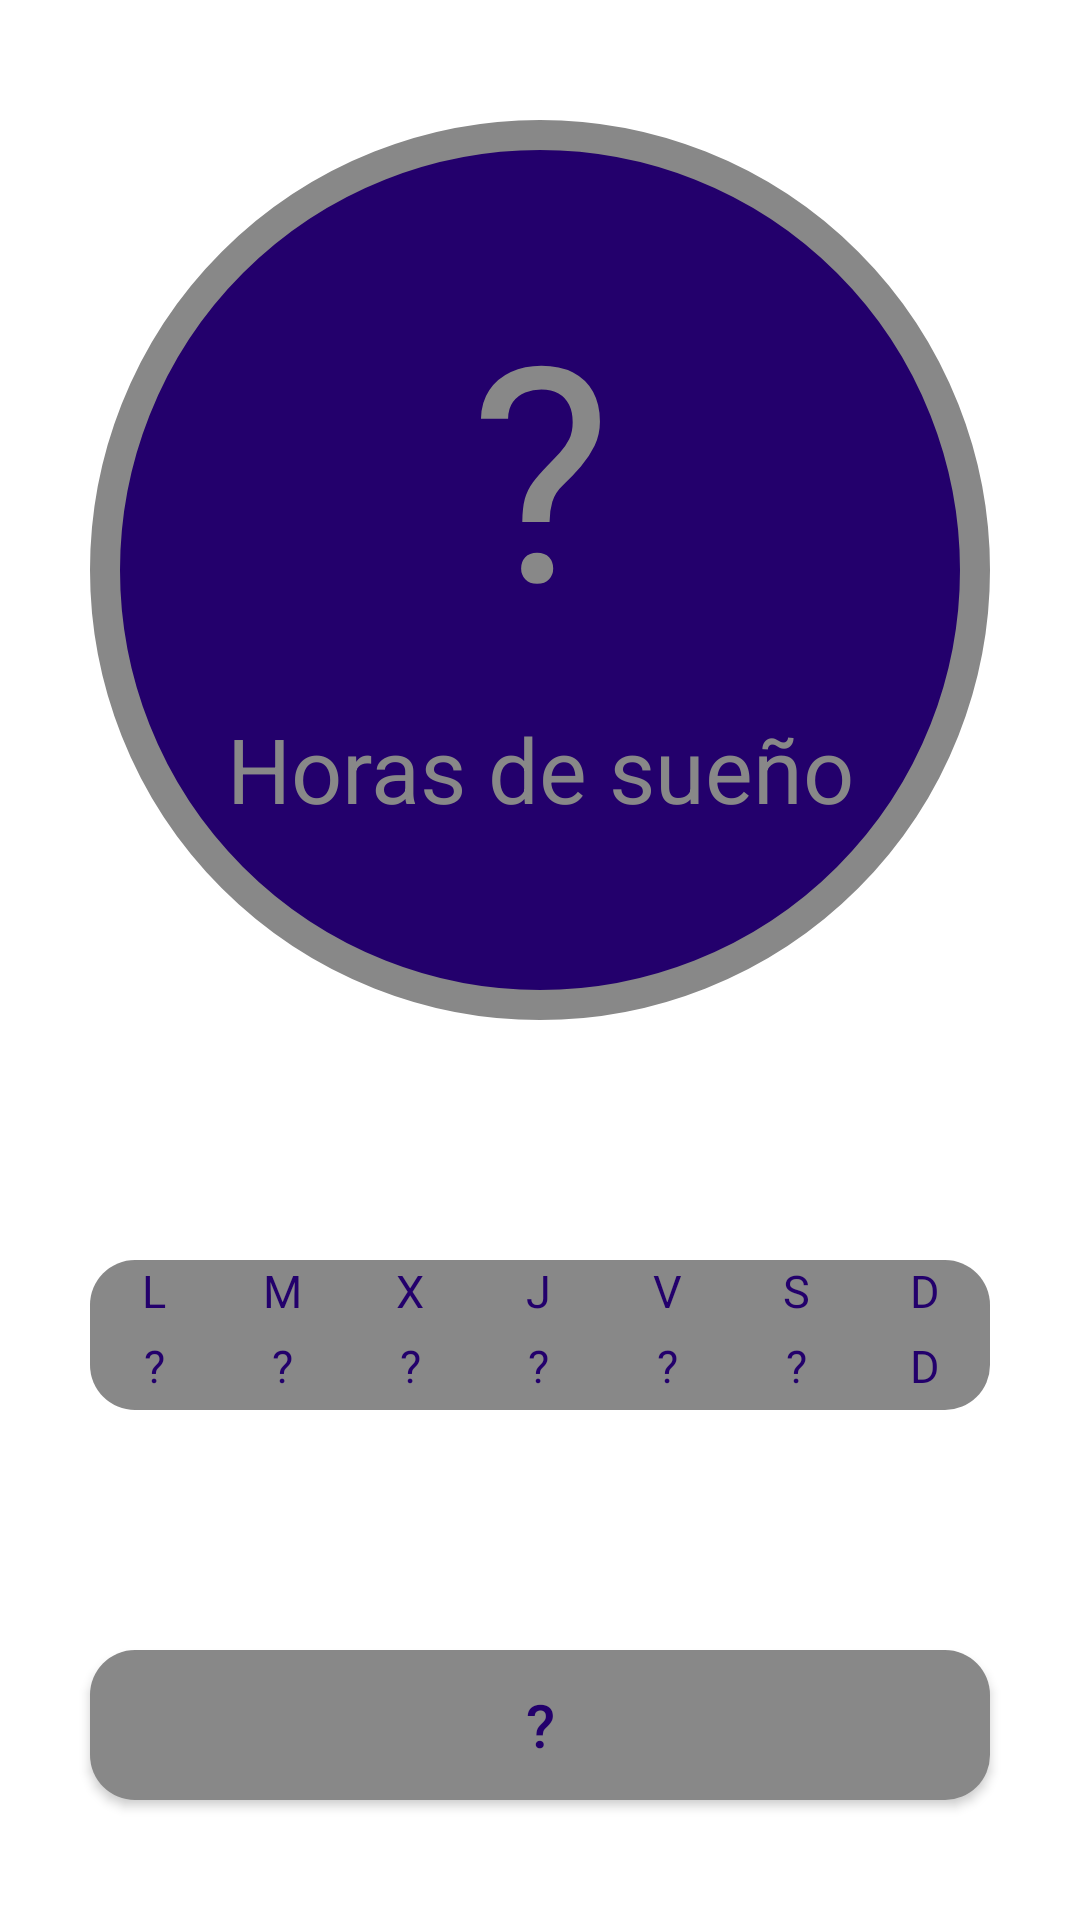

Android layout source for this screen:
<!-- AndroidManifest.xml: application theme Theme.SleepCalm -->
<!-- res/layout/fragment_stadistics.xml -->
<?xml version="1.0" encoding="utf-8"?>
<LinearLayout xmlns:android="http://schemas.android.com/apk/res/android"
    xmlns:tools="http://schemas.android.com/tools"
    android:layout_width="match_parent"
    android:layout_height="match_parent"
    tools:context=".fragment.StadisticsFragment"

    android:background="@drawable/background"
    android:gravity="center"
    android:orientation="vertical"

    >

    <LinearLayout
        android:layout_width="300dp"
        android:layout_height="300dp"
        android:background="@drawable/listening_button"
        android:orientation="vertical"
        android:gravity="center"
        android:layout_marginBottom="80dp"
        >
        <TextView
            android:layout_width="match_parent"
            android:layout_height="wrap_content"
            android:id="@+id/horasDormidasDia"

            android:text="@string/interrogation"
            android:textColor="@color/contrasteDetalle"
            android:gravity="center"
            android:textSize="100sp"
            />

        <TextView
            android:layout_width="250dp"
            android:layout_height="70dp"
            android:text="@string/horas_de_sue_o"
            android:textSize="30sp"
            android:gravity="center"
            android:textColor="@color/contrasteDetalle"
            />

    </LinearLayout>



    <LinearLayout
        android:layout_width="300dp"
        android:layout_height="50dp"
        android:background="@drawable/rounder_corners"
        android:orientation="horizontal"
        android:layout_marginBottom="80dp"
        >

        <LinearLayout
            android:layout_width="0dp"
            android:layout_height="match_parent"
            android:layout_weight="1"
            android:orientation="vertical">
            <TextView
                android:layout_width="match_parent"
                android:layout_height="wrap_content"
                android:text="@string/lunes"
                android:textColor="@color/detalle"
                android:gravity="center"
                android:textSize="15sp"
                />

            <TextView
                android:id="@+id/horasLunesText"
                android:layout_width="match_parent"
                android:layout_height="match_parent"
                android:text="@string/interrogation"
                android:textColor="@color/detalle"
                android:gravity="center"
                android:textSize="15sp"
                />

        </LinearLayout>

        <LinearLayout
            android:layout_width="0dp"
            android:layout_height="match_parent"
            android:layout_weight="1"
            android:orientation="vertical">
            <TextView
                android:layout_width="match_parent"
                android:layout_height="wrap_content"
                android:text="@string/martes"
                android:textColor="@color/detalle"
                android:gravity="center"
                android:textSize="15sp"
                />

            <TextView
                android:id="@+id/horasMartesText"
                android:layout_width="match_parent"
                android:layout_height="match_parent"
                android:text="@string/interrogation"
                android:textColor="@color/detalle"
                android:gravity="center"
                android:textSize="15sp"
                />

        </LinearLayout>

        <LinearLayout
            android:layout_width="0dp"
            android:layout_height="match_parent"
            android:layout_weight="1"
            android:orientation="vertical">
            <TextView
                android:layout_width="match_parent"
                android:layout_height="wrap_content"
                android:text="@string/miercoles"
                android:textColor="@color/detalle"
                android:gravity="center"
                android:textSize="15sp"
                />

            <TextView
                android:id="@+id/horasMiercolesText"
                android:layout_width="match_parent"
                android:layout_height="match_parent"
                android:text="@string/interrogation"
                android:textColor="@color/detalle"
                android:gravity="center"
                android:textSize="15sp"
                />

        </LinearLayout>

        <LinearLayout
            android:layout_width="0dp"
            android:layout_height="match_parent"
            android:layout_weight="1"
            android:orientation="vertical">
            <TextView
                android:layout_width="match_parent"
                android:layout_height="wrap_content"
                android:text="@string/jueves"
                android:textColor="@color/detalle"
                android:gravity="center"
                android:textSize="15sp"
                />

            <TextView
                android:id="@+id/horasJuevesText"
                android:layout_width="match_parent"
                android:layout_height="match_parent"
                android:text="@string/interrogation"
                android:textColor="@color/detalle"
                android:gravity="center"
                android:textSize="15sp"
                />

        </LinearLayout>

        <LinearLayout
            android:layout_width="0dp"
            android:layout_height="match_parent"
            android:layout_weight="1"
            android:orientation="vertical">
            <TextView
                android:layout_width="match_parent"
                android:layout_height="wrap_content"
                android:text="@string/viernes"
                android:textColor="@color/detalle"
                android:gravity="center"
                android:textSize="15sp"
                />

            <TextView
                android:id="@+id/horasViernesText"
                android:layout_width="match_parent"
                android:layout_height="match_parent"
                android:text="@string/interrogation"
                android:textColor="@color/detalle"
                android:gravity="center"
                android:textSize="15sp"
                />

        </LinearLayout>

        <LinearLayout
            android:layout_width="0dp"
            android:layout_height="match_parent"
            android:layout_weight="1"
            android:orientation="vertical">
            <TextView
                android:layout_width="match_parent"
                android:layout_height="wrap_content"
                android:text="@string/sabado"
                android:textColor="@color/detalle"
                android:gravity="center"
                android:textSize="15sp"
                />

            <TextView
                android:id="@+id/horasSabadoText"
                android:layout_width="match_parent"
                android:layout_height="match_parent"
                android:text="@string/interrogation"
                android:textColor="@color/detalle"
                android:gravity="center"
                android:textSize="15sp"
                />

        </LinearLayout>

        <LinearLayout
            android:layout_width="0dp"
            android:layout_height="match_parent"
            android:layout_weight="1"
            android:orientation="vertical">
            <TextView
                android:layout_width="match_parent"
                android:layout_height="wrap_content"
                android:text="@string/domingo"
                android:textColor="@color/detalle"
                android:gravity="center"
                android:textSize="15sp"
                />

            <TextView
                android:id="@+id/horasDomingoText"
                android:layout_width="match_parent"
                android:layout_height="match_parent"
                android:text="@string/domingo"
                android:textColor="@color/detalle"
                android:gravity="center"
                android:textSize="15sp"
                />

        </LinearLayout>

    </LinearLayout>

    <Button
        android:layout_width="300dp"
        android:layout_height="50dp"
        android:background="@drawable/rounder_corners"
        android:drawableEnd="@drawable/calendar_month_fill0_wght400_grad0_opsz48"
        android:drawableTint="@color/detalle"
        android:gravity="center"
        android:text="@string/interrogation"
        android:textColor="@color/detalle"
        android:textSize="20sp"
        android:id="@+id/weekButton"
        />


</LinearLayout>
<!-- resources referenced by this layout -->
<resources>
  <color name="contrasteDetalle">#888888</color>
  <color name="detalle">#23006C</color>
  <!-- drawable listening_button (drawable) -->
  <?xml version="1.0" encoding="utf-8"?>
  <layer-list xmlns:android="http://schemas.android.com/apk/res/android">
      <item>
          <shape
              android:layout_width="match_parent"
              android:layout_height="match_parent"
              android:shape="oval">
              <solid android:color="@color/detalle" />
              <stroke
                  android:width="10dp"
                  android:color="@color/contrasteDetalle" />
          </shape>
      </item>
  </layer-list>
  <!-- drawable rounder_corners (drawable) -->
  <?xml version="1.0" encoding="utf-8"?>
  <inset xmlns:android="http://schemas.android.com/apk/res/android"
      android:visible="true"
      >
      <shape>
          <corners android:radius="15dp"/>
          <solid android:color="@color/contrasteDetalle"/>
      </shape>
  </inset>
  <string name="domingo">D</string>
  <string name="horas_de_sue_o">Horas de sueño</string>
  <string name="interrogation">\?</string>
  <string name="jueves">J</string>
  <string name="lunes">L</string>
  <string name="martes">M</string>
  <string name="miercoles">X</string>
  <string name="sabado">S</string>
  <string name="viernes">V</string>
  <style name="Theme.SleepCalm" parent="Theme.MaterialComponents.DayNight.NoActionBar">
          
          <item name="colorPrimary">@color/purple_500</item>
          <item name="colorPrimaryVariant">@color/purple_700</item>
          <item name="colorOnPrimary">@color/white</item>
          
          <item name="colorSecondary">@color/teal_200</item>
          <item name="colorSecondaryVariant">@color/teal_700</item>
          <item name="colorOnSecondary">@color/black</item>
          
          <item name="android:statusBarColor">@color/detalle</item>
          
      </style>
  <color name="purple_500">#FF6200EE</color>
  <color name="purple_700">#FF3700B3</color>
  <color name="white">#FFFFFFFF</color>
  <color name="teal_200">#FF03DAC5</color>
  <color name="teal_700">#FF018786</color>
  <color name="black">#FF000000</color>
</resources>
